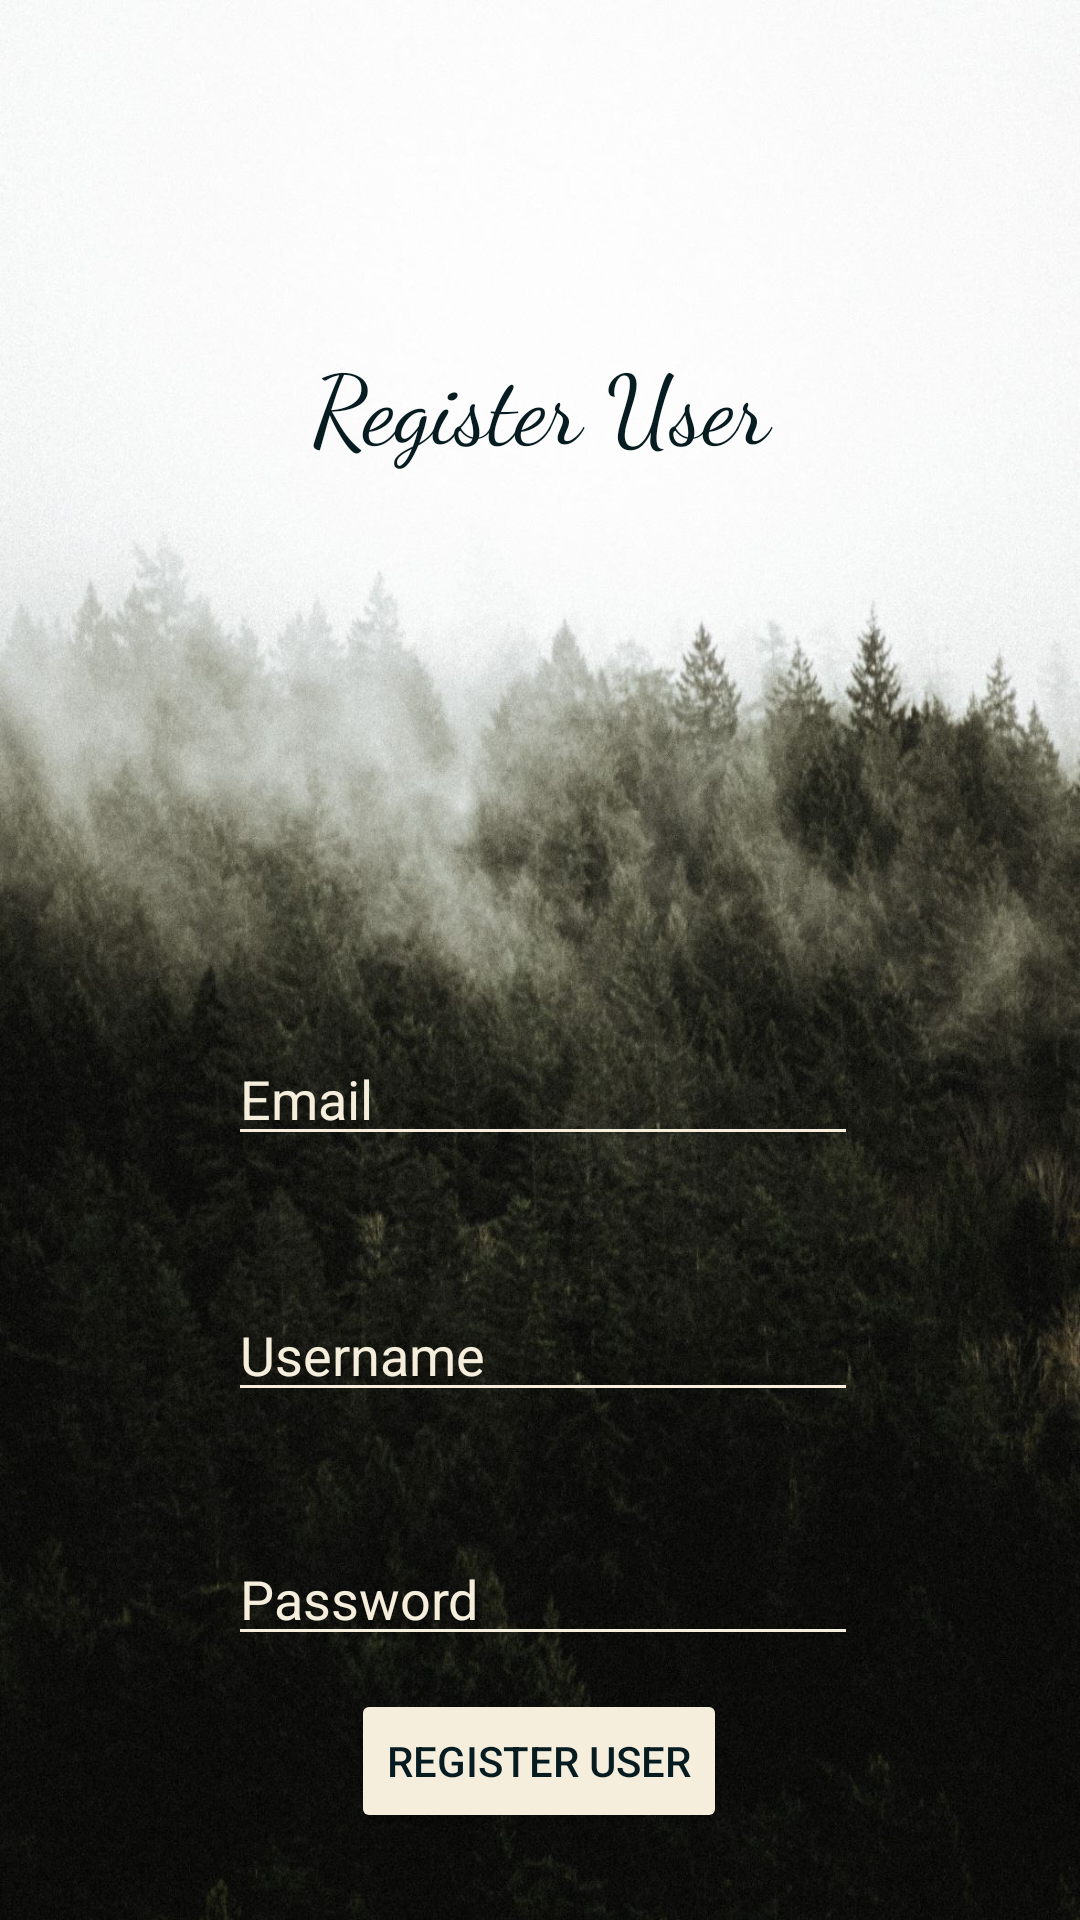

Layout XML and referenced resources for this Android screen:
<!-- AndroidManifest.xml: application theme Theme.SmartIDPhotoHelper -->
<!-- res/layout/activity_register.xml -->
<?xml version="1.0" encoding="utf-8"?>
<androidx.constraintlayout.widget.ConstraintLayout xmlns:android="http://schemas.android.com/apk/res/android"
    xmlns:app="http://schemas.android.com/apk/res-auto"
    xmlns:tools="http://schemas.android.com/tools"
    android:layout_width="match_parent"
    android:layout_height="match_parent"
    android:background="@drawable/background"
    >

    <TextView
        android:id="@+id/textView"
        android:layout_width="241dp"
        android:layout_height="80dp"
        android:layout_marginTop="112dp"
        android:fontFamily="cursive"
        android:text="@string/register_text"
        android:textAlignment="center"
        android:textColor="@color/green1"
        android:textSize="32sp"
        app:layout_constraintEnd_toEndOf="parent"
        app:layout_constraintStart_toStartOf="parent"
        app:layout_constraintTop_toTopOf="parent" />

    <EditText
        android:id="@+id/editTextTextPersonName"
        android:layout_width="wrap_content"
        android:layout_height="wrap_content"
        android:layout_marginTop="44dp"
        android:backgroundTint="@color/rice"
        android:ems="10"
        android:hint="@string/username_text"
        android:inputType="textPersonName"
        android:minHeight="40dp"
        android:textColor="@color/rice"
        android:textColorHint="@color/rice"
        app:layout_constraintEnd_toEndOf="parent"
        app:layout_constraintHorizontal_bias="0.507"
        app:layout_constraintStart_toStartOf="parent"
        app:layout_constraintTop_toBottomOf="@+id/editTextTextEmailAddress" />

    <EditText
        android:id="@+id/editTextTextPassword"
        android:layout_width="wrap_content"
        android:layout_height="wrap_content"
        android:layout_marginTop="40dp"
        android:backgroundTint="@color/rice"
        android:ems="10"
        android:hint="@string/password_text"
        android:inputType="textPassword"
        android:minHeight="40dp"
        android:textColor="@color/rice"
        android:textColorHint="@color/rice"
        app:layout_constraintEnd_toEndOf="parent"
        app:layout_constraintHorizontal_bias="0.507"
        app:layout_constraintStart_toStartOf="parent"
        app:layout_constraintTop_toBottomOf="@+id/editTextTextPersonName" />

    <Button
        android:id="@+id/registerButton"
        android:layout_width="wrap_content"
        android:layout_height="wrap_content"
        android:backgroundTint="@color/rice"
        android:text="@string/register_text"
        android:textColor="@color/green1"
        app:layout_constraintBottom_toBottomOf="parent"
        app:layout_constraintEnd_toEndOf="parent"
        app:layout_constraintHorizontal_bias="0.498"
        app:layout_constraintStart_toStartOf="parent"
        app:layout_constraintTop_toBottomOf="@+id/editTextTextPassword"
        app:layout_constraintVertical_bias="0.277" />

    <EditText
        android:id="@+id/editTextTextEmailAddress"
        android:layout_width="wrap_content"
        android:layout_height="wrap_content"
        android:layout_marginTop="152dp"
        android:backgroundTint="@color/rice"
        android:ems="10"
        android:hint="@string/email_text"
        android:inputType="textEmailAddress"
        android:minHeight="40dp"
        android:textColor="@color/rice"
        android:textColorHint="@color/rice"
        app:layout_constraintEnd_toEndOf="parent"
        app:layout_constraintHorizontal_bias="0.507"
        app:layout_constraintStart_toStartOf="parent"
        app:layout_constraintTop_toBottomOf="@+id/textView" />

    <ProgressBar
        android:id="@+id/progressBar"
        style="?android:attr/progressBarStyle"
        android:layout_width="wrap_content"
        android:layout_height="wrap_content"
        android:visibility="gone"
        app:layout_constraintBottom_toTopOf="@+id/registerButton"
        app:layout_constraintEnd_toEndOf="parent"
        app:layout_constraintStart_toStartOf="parent"
        app:layout_constraintTop_toBottomOf="@+id/editTextTextPassword" />

</androidx.constraintlayout.widget.ConstraintLayout>
<!-- resources referenced by this layout -->
<resources>
  <color name="green1">#071C21</color>
  <color name="rice">#F5EEDC</color>
  <!-- drawable background: jpg bitmap (drawable, 247396 bytes) -->
  <string name="email_text">Email</string>
  <string name="password_text">Password</string>
  <string name="register_text">Register User</string>
  <string name="username_text">Username</string>
  <style name="Theme.SmartIDPhotoHelper" parent="Theme.MaterialComponents.DayNight.NoActionBar">
          
          <item name="colorPrimary">@color/purple_500</item>
          <item name="colorPrimaryVariant">@color/purple_700</item>
          <item name="colorOnPrimary">@color/white</item>
          
          <item name="colorSecondary">@color/teal_200</item>
          <item name="colorSecondaryVariant">@color/teal_700</item>
          <item name="colorOnSecondary">@color/black</item>
          
          <item name="android:statusBarColor" tools:targetApi="l">@color/white</item>
  
          
  
      </style>
  <color name="purple_500">#FF6200EE</color>
  <color name="purple_700">#FF3700B3</color>
  <color name="white">#FFFFFFFF</color>
  <color name="teal_200">#FF03DAC5</color>
  <color name="teal_700">#FF018786</color>
  <color name="black">#FF000000</color>
</resources>
